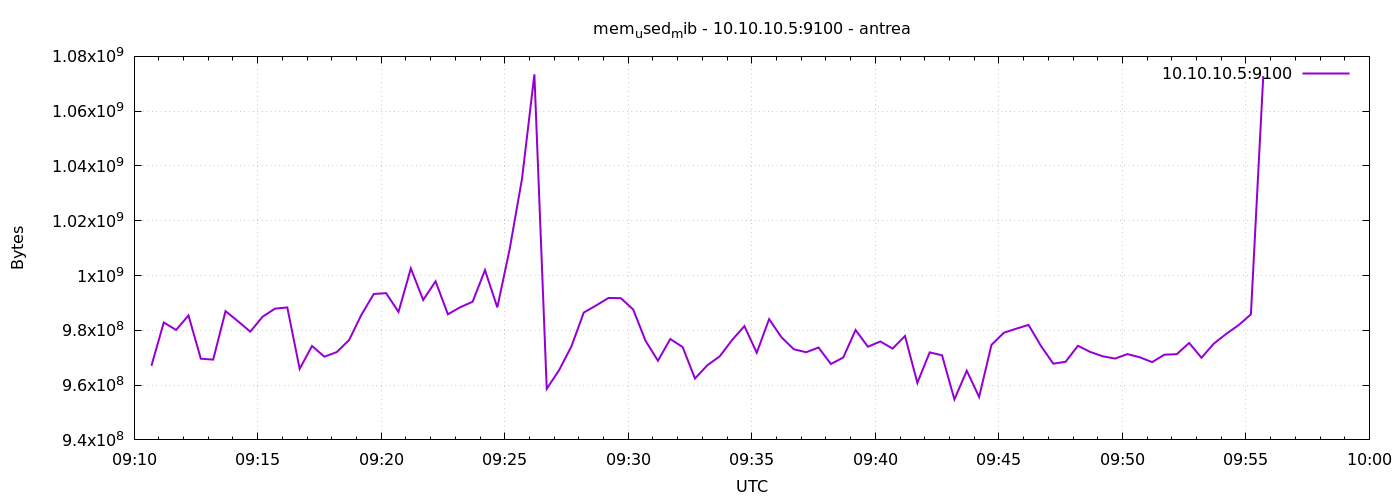

Source data for this figure (header and first rows):
1777108242	967057408
1777108272	982855680
1777108302	980135936
1777108332	985436160
1777108362	969633792
1777108392	969310208
1777108422	986992640
1777108452	983343104
1777108482	979513344
1777108512	984973312
1777108542	987906048
1777108572	988352512
1777108602	965918720
1777108632	974282752
1777108662	970383360
1777108692	972042240
1777108722	976441344
1777108752	985681920
1777108782	993280000
1777108812	993558528
1777108842	986722304
1777108872	1002586112
1777108902	991068160
1777108932	997900288
1777108962	985853952
1777108992	988430336
1777109022	990433280
1777109052	1001984000
1777109082	988360704
1777109112	1009647616
1777109142	1035370496
1777109172	1073438720
1777109202	958652416
1777109232	965451776
1777109262	974172160
1777109292	986497024
1777109322	989081600
1777109352	991817728
1777109382	991731712
1777109412	987582464
1777109442	976162816
1777109472	968892416
1777109502	976818176
1777109532	973905920
1777109562	962404352
1777109592	967249920
1777109622	970489856
1777109652	976437248
1777109682	981528576
1777109712	971812864
1777109742	984076288
1777109772	977465344
1777109802	973086720
1777109832	971997184
1777109862	973721600
1777109892	967704576
1777109922	970067968
1777109952	980123648
1777109982	974012416
1777110012	975921152
1777110042	973336576
... 30 more rows
